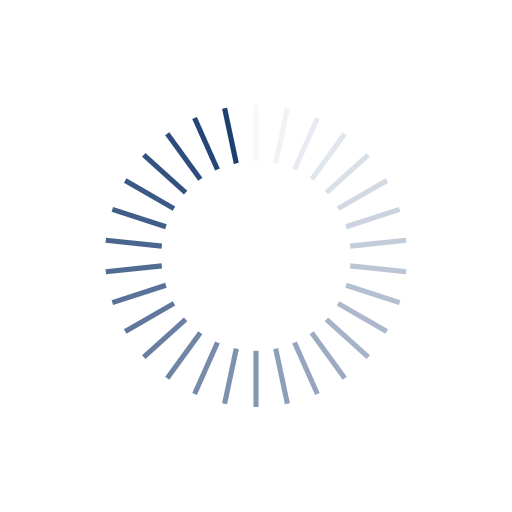
t = 0.00 s
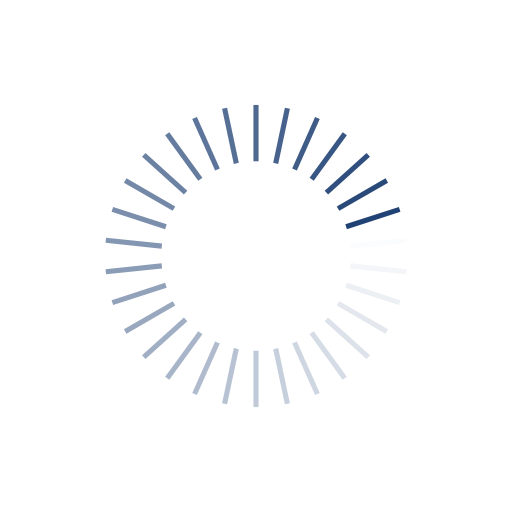
t = 0.57 s
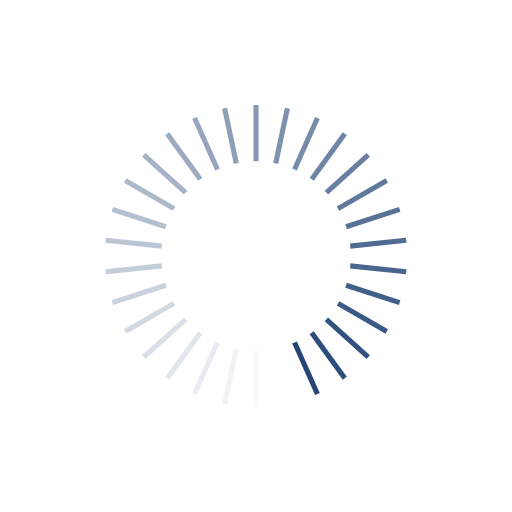
t = 1.14 s
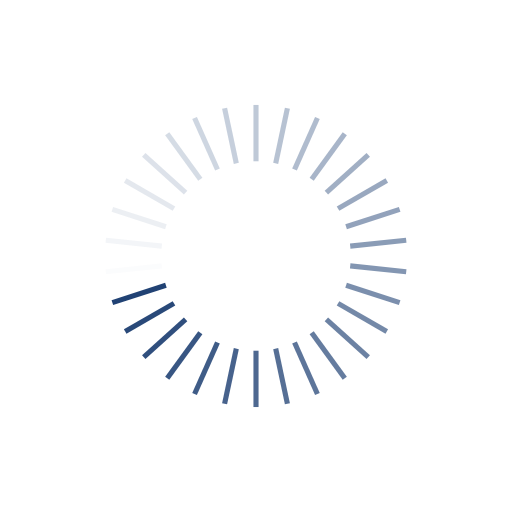
t = 1.71 s

The animated SVG that drew these frames (rendered in a browser with its animation timeline set to each time). Animation: 30 SMIL elements (animate=30); one cycle of 2.27 s, repeats indefinitely.

<?xml version="1.0" encoding="utf-8"?>
<svg xmlns="http://www.w3.org/2000/svg" xmlns:xlink="http://www.w3.org/1999/xlink" style="margin: auto; background: none; display: block; shape-rendering: auto;" width="270px" height="270px" viewBox="0 0 100 100" preserveAspectRatio="xMidYMid">
<g transform="rotate(0 50 50)">
  <rect x="49.5" y="20.5" rx="0" ry="0" width="1" height="11" fill="#1d3f72">
    <animate attributeName="opacity" values="1;0" keyTimes="0;1" dur="2.272727272727273s" begin="-2.1969696969696972s" repeatCount="indefinite"></animate>
  </rect>
</g><g transform="rotate(12 50 50)">
  <rect x="49.5" y="20.5" rx="0" ry="0" width="1" height="11" fill="#1d3f72">
    <animate attributeName="opacity" values="1;0" keyTimes="0;1" dur="2.272727272727273s" begin="-2.121212121212121s" repeatCount="indefinite"></animate>
  </rect>
</g><g transform="rotate(24 50 50)">
  <rect x="49.5" y="20.5" rx="0" ry="0" width="1" height="11" fill="#1d3f72">
    <animate attributeName="opacity" values="1;0" keyTimes="0;1" dur="2.272727272727273s" begin="-2.0454545454545454s" repeatCount="indefinite"></animate>
  </rect>
</g><g transform="rotate(36 50 50)">
  <rect x="49.5" y="20.5" rx="0" ry="0" width="1" height="11" fill="#1d3f72">
    <animate attributeName="opacity" values="1;0" keyTimes="0;1" dur="2.272727272727273s" begin="-1.9696969696969697s" repeatCount="indefinite"></animate>
  </rect>
</g><g transform="rotate(48 50 50)">
  <rect x="49.5" y="20.5" rx="0" ry="0" width="1" height="11" fill="#1d3f72">
    <animate attributeName="opacity" values="1;0" keyTimes="0;1" dur="2.272727272727273s" begin="-1.893939393939394s" repeatCount="indefinite"></animate>
  </rect>
</g><g transform="rotate(60 50 50)">
  <rect x="49.5" y="20.5" rx="0" ry="0" width="1" height="11" fill="#1d3f72">
    <animate attributeName="opacity" values="1;0" keyTimes="0;1" dur="2.272727272727273s" begin="-1.8181818181818183s" repeatCount="indefinite"></animate>
  </rect>
</g><g transform="rotate(72 50 50)">
  <rect x="49.5" y="20.5" rx="0" ry="0" width="1" height="11" fill="#1d3f72">
    <animate attributeName="opacity" values="1;0" keyTimes="0;1" dur="2.272727272727273s" begin="-1.7424242424242424s" repeatCount="indefinite"></animate>
  </rect>
</g><g transform="rotate(84 50 50)">
  <rect x="49.5" y="20.5" rx="0" ry="0" width="1" height="11" fill="#1d3f72">
    <animate attributeName="opacity" values="1;0" keyTimes="0;1" dur="2.272727272727273s" begin="-1.6666666666666667s" repeatCount="indefinite"></animate>
  </rect>
</g><g transform="rotate(96 50 50)">
  <rect x="49.5" y="20.5" rx="0" ry="0" width="1" height="11" fill="#1d3f72">
    <animate attributeName="opacity" values="1;0" keyTimes="0;1" dur="2.272727272727273s" begin="-1.590909090909091s" repeatCount="indefinite"></animate>
  </rect>
</g><g transform="rotate(108 50 50)">
  <rect x="49.5" y="20.5" rx="0" ry="0" width="1" height="11" fill="#1d3f72">
    <animate attributeName="opacity" values="1;0" keyTimes="0;1" dur="2.272727272727273s" begin="-1.5151515151515151s" repeatCount="indefinite"></animate>
  </rect>
</g><g transform="rotate(120 50 50)">
  <rect x="49.5" y="20.5" rx="0" ry="0" width="1" height="11" fill="#1d3f72">
    <animate attributeName="opacity" values="1;0" keyTimes="0;1" dur="2.272727272727273s" begin="-1.4393939393939394s" repeatCount="indefinite"></animate>
  </rect>
</g><g transform="rotate(132 50 50)">
  <rect x="49.5" y="20.5" rx="0" ry="0" width="1" height="11" fill="#1d3f72">
    <animate attributeName="opacity" values="1;0" keyTimes="0;1" dur="2.272727272727273s" begin="-1.3636363636363638s" repeatCount="indefinite"></animate>
  </rect>
</g><g transform="rotate(144 50 50)">
  <rect x="49.5" y="20.5" rx="0" ry="0" width="1" height="11" fill="#1d3f72">
    <animate attributeName="opacity" values="1;0" keyTimes="0;1" dur="2.272727272727273s" begin="-1.2878787878787878s" repeatCount="indefinite"></animate>
  </rect>
</g><g transform="rotate(156 50 50)">
  <rect x="49.5" y="20.5" rx="0" ry="0" width="1" height="11" fill="#1d3f72">
    <animate attributeName="opacity" values="1;0" keyTimes="0;1" dur="2.272727272727273s" begin="-1.2121212121212122s" repeatCount="indefinite"></animate>
  </rect>
</g><g transform="rotate(168 50 50)">
  <rect x="49.5" y="20.5" rx="0" ry="0" width="1" height="11" fill="#1d3f72">
    <animate attributeName="opacity" values="1;0" keyTimes="0;1" dur="2.272727272727273s" begin="-1.1363636363636365s" repeatCount="indefinite"></animate>
  </rect>
</g><g transform="rotate(180 50 50)">
  <rect x="49.5" y="20.5" rx="0" ry="0" width="1" height="11" fill="#1d3f72">
    <animate attributeName="opacity" values="1;0" keyTimes="0;1" dur="2.272727272727273s" begin="-1.0606060606060606s" repeatCount="indefinite"></animate>
  </rect>
</g><g transform="rotate(192 50 50)">
  <rect x="49.5" y="20.5" rx="0" ry="0" width="1" height="11" fill="#1d3f72">
    <animate attributeName="opacity" values="1;0" keyTimes="0;1" dur="2.272727272727273s" begin="-0.9848484848484849s" repeatCount="indefinite"></animate>
  </rect>
</g><g transform="rotate(204 50 50)">
  <rect x="49.5" y="20.5" rx="0" ry="0" width="1" height="11" fill="#1d3f72">
    <animate attributeName="opacity" values="1;0" keyTimes="0;1" dur="2.272727272727273s" begin="-0.9090909090909092s" repeatCount="indefinite"></animate>
  </rect>
</g><g transform="rotate(216 50 50)">
  <rect x="49.5" y="20.5" rx="0" ry="0" width="1" height="11" fill="#1d3f72">
    <animate attributeName="opacity" values="1;0" keyTimes="0;1" dur="2.272727272727273s" begin="-0.8333333333333334s" repeatCount="indefinite"></animate>
  </rect>
</g><g transform="rotate(228 50 50)">
  <rect x="49.5" y="20.5" rx="0" ry="0" width="1" height="11" fill="#1d3f72">
    <animate attributeName="opacity" values="1;0" keyTimes="0;1" dur="2.272727272727273s" begin="-0.7575757575757576s" repeatCount="indefinite"></animate>
  </rect>
</g><g transform="rotate(240 50 50)">
  <rect x="49.5" y="20.5" rx="0" ry="0" width="1" height="11" fill="#1d3f72">
    <animate attributeName="opacity" values="1;0" keyTimes="0;1" dur="2.272727272727273s" begin="-0.6818181818181819s" repeatCount="indefinite"></animate>
  </rect>
</g><g transform="rotate(252 50 50)">
  <rect x="49.5" y="20.5" rx="0" ry="0" width="1" height="11" fill="#1d3f72">
    <animate attributeName="opacity" values="1;0" keyTimes="0;1" dur="2.272727272727273s" begin="-0.6060606060606061s" repeatCount="indefinite"></animate>
  </rect>
</g><g transform="rotate(264 50 50)">
  <rect x="49.5" y="20.5" rx="0" ry="0" width="1" height="11" fill="#1d3f72">
    <animate attributeName="opacity" values="1;0" keyTimes="0;1" dur="2.272727272727273s" begin="-0.5303030303030303s" repeatCount="indefinite"></animate>
  </rect>
</g><g transform="rotate(276 50 50)">
  <rect x="49.5" y="20.5" rx="0" ry="0" width="1" height="11" fill="#1d3f72">
    <animate attributeName="opacity" values="1;0" keyTimes="0;1" dur="2.272727272727273s" begin="-0.4545454545454546s" repeatCount="indefinite"></animate>
  </rect>
</g><g transform="rotate(288 50 50)">
  <rect x="49.5" y="20.5" rx="0" ry="0" width="1" height="11" fill="#1d3f72">
    <animate attributeName="opacity" values="1;0" keyTimes="0;1" dur="2.272727272727273s" begin="-0.3787878787878788s" repeatCount="indefinite"></animate>
  </rect>
</g><g transform="rotate(300 50 50)">
  <rect x="49.5" y="20.5" rx="0" ry="0" width="1" height="11" fill="#1d3f72">
    <animate attributeName="opacity" values="1;0" keyTimes="0;1" dur="2.272727272727273s" begin="-0.30303030303030304s" repeatCount="indefinite"></animate>
  </rect>
</g><g transform="rotate(312 50 50)">
  <rect x="49.5" y="20.5" rx="0" ry="0" width="1" height="11" fill="#1d3f72">
    <animate attributeName="opacity" values="1;0" keyTimes="0;1" dur="2.272727272727273s" begin="-0.2272727272727273s" repeatCount="indefinite"></animate>
  </rect>
</g><g transform="rotate(324 50 50)">
  <rect x="49.5" y="20.5" rx="0" ry="0" width="1" height="11" fill="#1d3f72">
    <animate attributeName="opacity" values="1;0" keyTimes="0;1" dur="2.272727272727273s" begin="-0.15151515151515152s" repeatCount="indefinite"></animate>
  </rect>
</g><g transform="rotate(336 50 50)">
  <rect x="49.5" y="20.5" rx="0" ry="0" width="1" height="11" fill="#1d3f72">
    <animate attributeName="opacity" values="1;0" keyTimes="0;1" dur="2.272727272727273s" begin="-0.07575757575757576s" repeatCount="indefinite"></animate>
  </rect>
</g><g transform="rotate(348 50 50)">
  <rect x="49.5" y="20.5" rx="0" ry="0" width="1" height="11" fill="#1d3f72">
    <animate attributeName="opacity" values="1;0" keyTimes="0;1" dur="2.272727272727273s" begin="0s" repeatCount="indefinite"></animate>
  </rect>
</g>
<!-- [ldio] generated by https://loading.io/ --></svg>